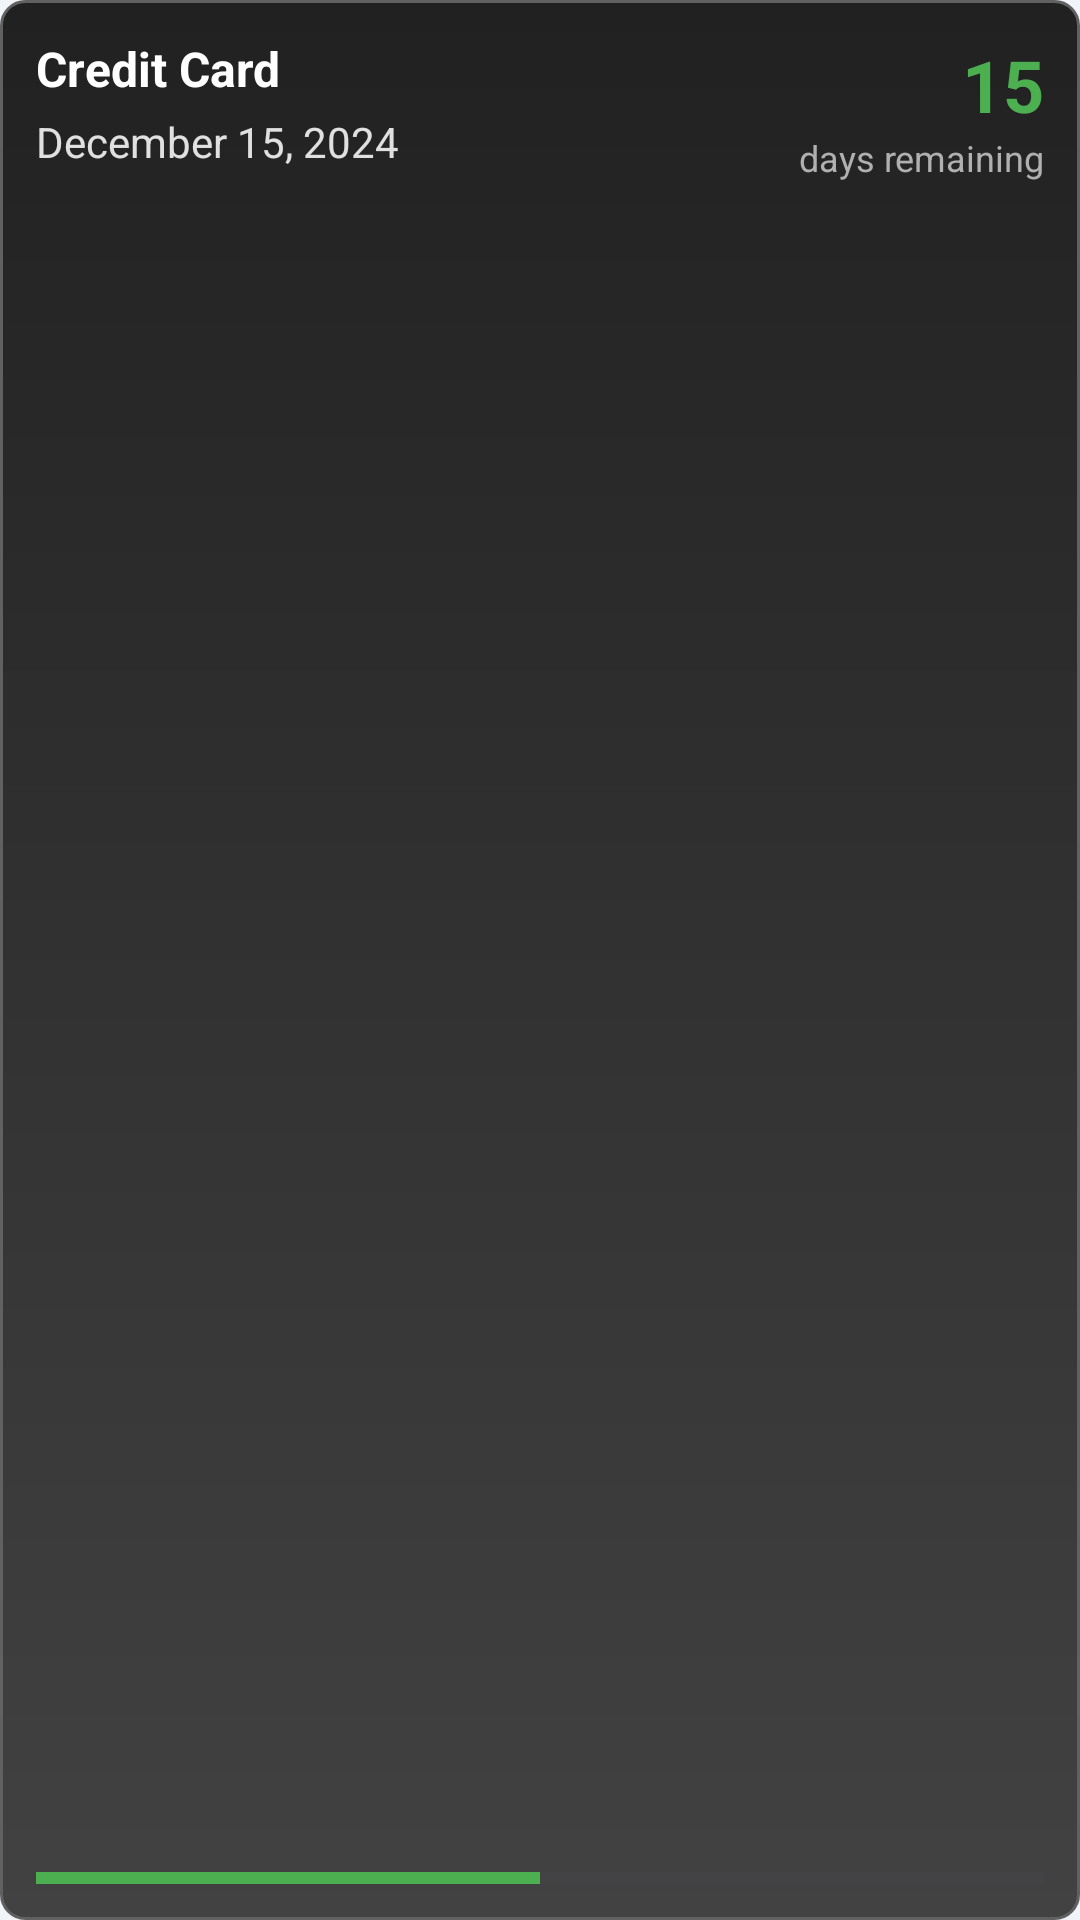

Write the Android layout XML for this screen, with the resource values it uses.
<!-- AndroidManifest.xml: application theme Theme.Ccwidget -->
<!-- res/layout/widget_credit_card_large.xml -->
<?xml version="1.0" encoding="utf-8"?>
<RelativeLayout xmlns:android="http://schemas.android.com/apk/res/android"
    android:id="@+id/widget_container"
    android:layout_width="match_parent"
    android:layout_height="match_parent"
    android:background="@drawable/widget_background"
    android:padding="12dp">

    
    <TextView
        android:id="@+id/card_name"
        android:layout_width="wrap_content"
        android:layout_height="wrap_content"
        android:text="Credit Card"
        android:textSize="16sp"
        android:textColor="#FFFFFF"
        android:textStyle="bold"
        android:layout_alignParentTop="true"
        android:layout_alignParentLeft="true"
        android:ellipsize="end"
        android:maxLines="1" />

    
    <TextView
        android:id="@+id/due_date"
        android:layout_width="wrap_content"
        android:layout_height="wrap_content"
        android:text="December 15, 2024"
        android:textSize="14sp"
        android:textColor="#E0E0E0"
        android:layout_below="@id/card_name"
        android:layout_alignParentLeft="true"
        android:layout_marginTop="4dp" />

    
    <TextView
        android:id="@+id/days_remaining"
        android:layout_width="wrap_content"
        android:layout_height="wrap_content"
        android:text="15"
        android:textSize="24sp"
        android:textStyle="bold"
        android:textColor="#4CAF50"
        android:layout_alignParentTop="true"
        android:layout_alignParentRight="true"
        android:gravity="center" />

    
    <TextView
        android:id="@+id/days_label"
        android:layout_width="wrap_content"
        android:layout_height="wrap_content"
        android:text="days remaining"
        android:textSize="12sp"
        android:textColor="#B0B0B0"
        android:layout_below="@id/days_remaining"
        android:layout_alignParentRight="true"
        android:gravity="center" />

    
    <ProgressBar
        android:id="@+id/progress_bar"
        style="?android:attr/progressBarStyleHorizontal"
        android:layout_width="match_parent"
        android:layout_height="4dp"
        android:layout_alignParentBottom="true"
        android:layout_marginTop="8dp"
        android:progress="50"
        android:max="100"
        android:progressTint="#4CAF50" />

</RelativeLayout>
<!-- resources referenced by this layout -->
<resources>
  <!-- drawable widget_background (drawable) -->
  <?xml version="1.0" encoding="utf-8"?>
  <shape xmlns:android="http://schemas.android.com/apk/res/android">
      <gradient
          android:startColor="#424242"
          android:endColor="#212121"
          android:angle="90" />
      <corners android:radius="8dp" />
      <stroke
          android:width="1dp"
          android:color="#616161" />
  </shape>
  <style name="Theme.Ccwidget" parent="Theme.Material3.DayNight.NoActionBar">
          <item name="windowActionBar">false</item>
          <item name="windowNoTitle">true</item>
          <item name="colorPrimary">@color/primary</item>
          <item name="colorOnPrimary">@android:color/white</item>
          <item name="colorPrimaryContainer">@color/primary</item>
          <item name="colorOnPrimaryContainer">@android:color/white</item>
          <item name="colorSecondary">@color/secondary</item>
          <item name="colorOnSecondary">@android:color/white</item>
          <item name="colorSecondaryContainer">@color/secondary</item>
          <item name="colorOnSecondaryContainer">@android:color/white</item>
          <item name="colorSurface">@color/surface</item>
          <item name="colorOnSurface">@color/on_surface</item>
          <item name="android:colorBackground">@color/background</item>
          <item name="colorOnBackground">@color/on_surface</item>
          <item name="colorError">@color/error</item>
          <item name="colorOnError">@android:color/white</item>
  
          
          <item name="android:statusBarColor">@color/surface</item>
          <item name="android:windowLightStatusBar" tools:targetApi="m">true</item>
  
      </style>
  <color name="primary">#667EEA</color>
  <color name="secondary">#F093FB</color>
  <color name="surface">#FFFFFF</color>
  <color name="on_surface">#1E293B</color>
  <color name="background">#F1F5F9</color>
  <color name="error">#EF4444</color>
</resources>
